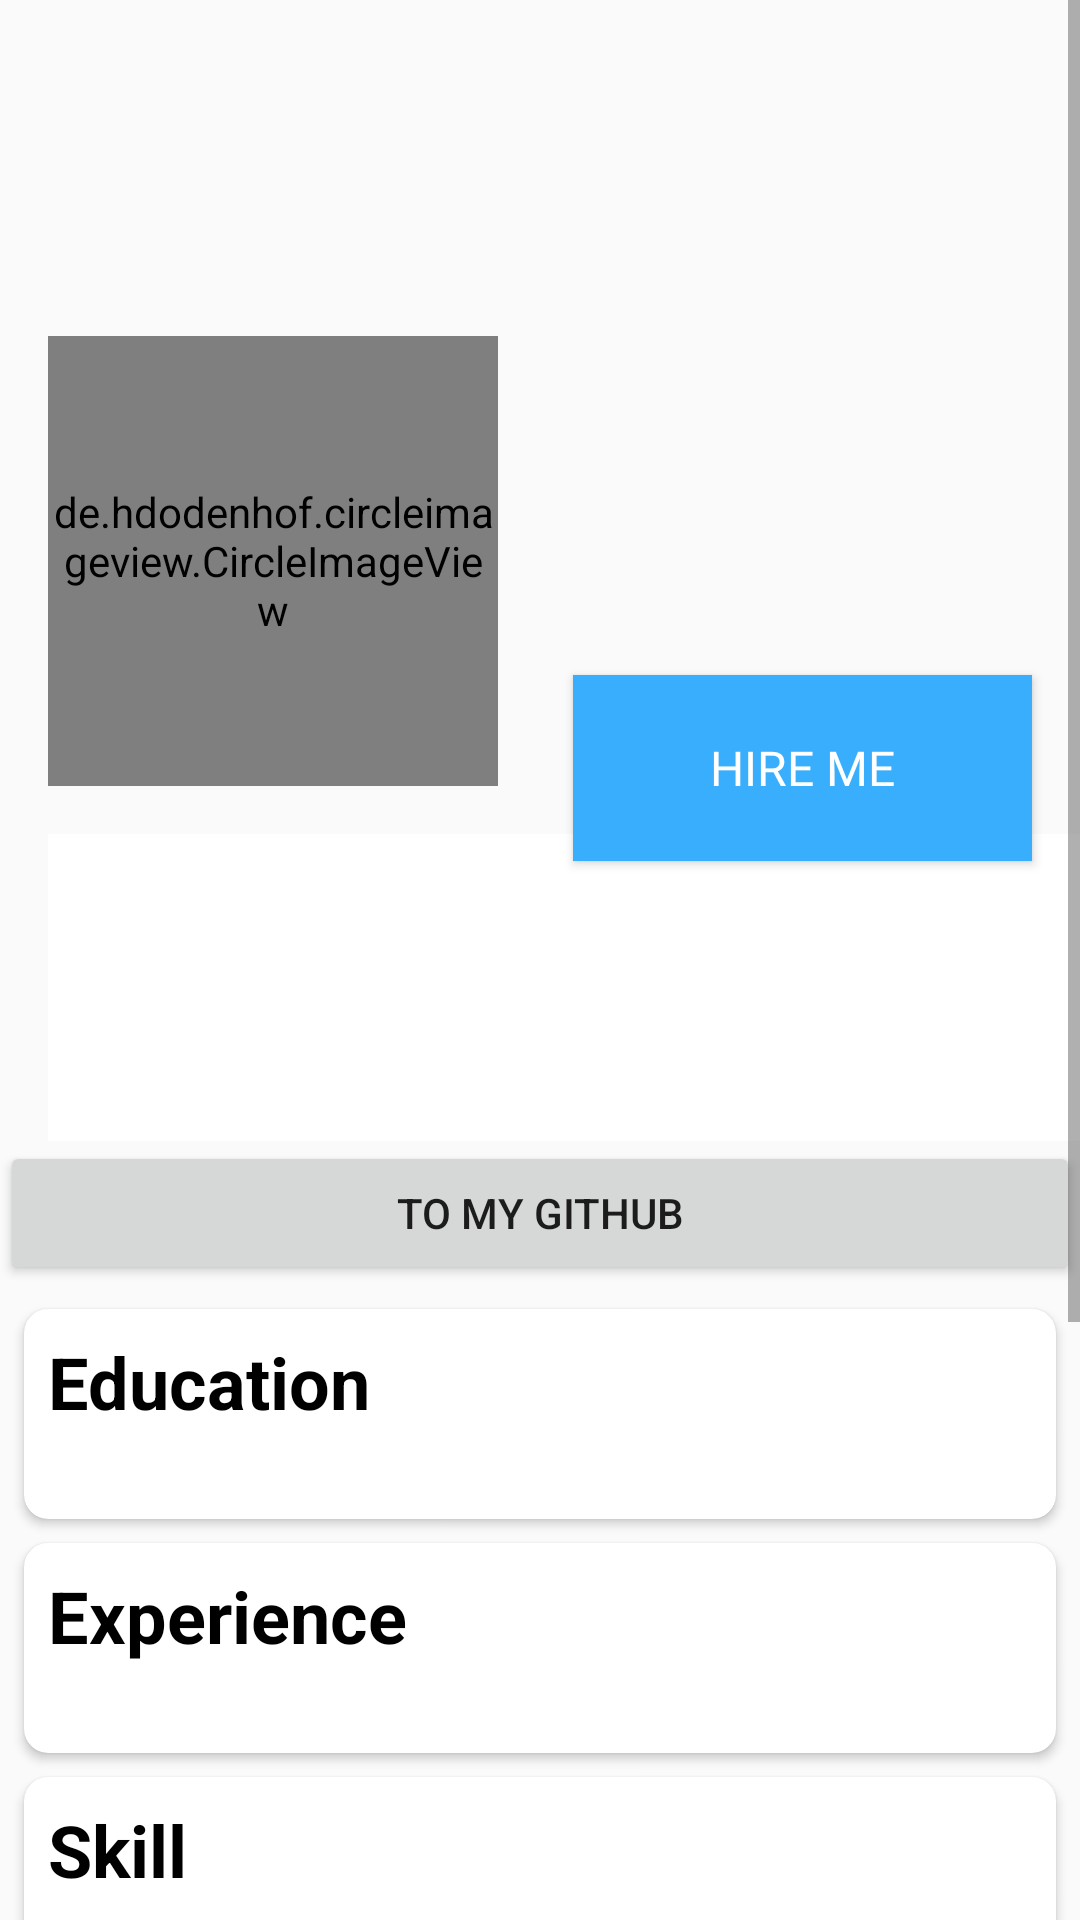

Write the Android layout XML for this screen, with the resource values it uses.
<!-- AndroidManifest.xml: application theme AppTheme -->
<!-- res/layout/activity_profile_screen.xml -->
<?xml version="1.0" encoding="utf-8"?>
<layout>
<ScrollView xmlns:android="http://schemas.android.com/apk/res/android"
    xmlns:app="http://schemas.android.com/apk/res-auto"
    xmlns:tools="http://schemas.android.com/tools"
    android:layout_width="match_parent"
    android:layout_height="match_parent"
    tools:context=".screen.profile.ProfileScreen"
    >
    <androidx.constraintlayout.widget.ConstraintLayout
        android:layout_width="match_parent"
        android:layout_height="match_parent">


        <ImageView
            android:id="@+id/imageView"
            android:layout_width="match_parent"
            android:layout_height="234dp"
            app:layout_constraintEnd_toEndOf="parent"
            app:layout_constraintStart_toStartOf="parent"
            app:layout_constraintTop_toTopOf="parent"
            android:scaleType="centerCrop"
            app:srcCompat="@drawable/tree"
            />

        <de.hdodenhof.circleimageview.CircleImageView
            android:id="@+id/de_photo_profil"
            android:layout_width="150dp"
            android:layout_height="150dp"
            android:layout_marginLeft="16dp"
            android:layout_marginTop="140dp"
            android:src="@drawable/rafal"
            app:civ_border_color="#ffff"
            app:civ_border_width="4dp"
            app:layout_constraintBottom_toBottomOf="@+id/imageView"
            app:layout_constraintStart_toStartOf="parent"
            app:layout_constraintTop_toTopOf="parent" />

        <TextView
        android:id="@+id/tv_name"
        android:layout_width="match_parent"
        android:layout_height="wrap_content"
        android:layout_marginTop="16dp"
            android:layout_marginLeft="16dp"
        android:background="@color/white"
        android:textColor="#000"
        android:textSize="28sp"
        android:textStyle="bold"
        app:layout_constraintEnd_toEndOf="parent"
        app:layout_constraintStart_toStartOf="parent"
        app:layout_constraintTop_toBottomOf="@id/de_photo_profil"
        />
        <TextView
            android:id="@+id/tv_gender"
            android:layout_width="match_parent"
            android:layout_height="wrap_content"
            android:layout_marginLeft="16dp"
            android:textSize="16sp"
            android:background="@color/white"
            app:layout_constraintEnd_toEndOf="parent"
            app:layout_constraintStart_toStartOf="parent"
            app:layout_constraintTop_toBottomOf="@id/tv_name"
            />
    <TextView
        android:id="@+id/tv_country"
        android:layout_width="match_parent"
        android:layout_height="wrap_content"
        android:layout_marginLeft="16dp"
        android:textSize="16sp"
        android:background="@color/white"
        app:layout_constraintEnd_toEndOf="parent"
        app:layout_constraintStart_toStartOf="parent"
        app:layout_constraintTop_toBottomOf="@id/tv_gender"
        />
    <TextView
        android:id="@+id/tv_address"
        android:layout_width="match_parent"
        android:layout_height="wrap_content"
        android:layout_marginLeft="16dp"
        android:textSize="16sp"
        android:background="@color/white"
        app:layout_constraintEnd_toEndOf="parent"
        app:layout_constraintStart_toStartOf="parent"
        app:layout_constraintTop_toBottomOf="@id/tv_country"
        />
        <Button
            android:id="@+id/btnGithub"
            android:layout_width="match_parent"
            android:layout_height="wrap_content"
            android:text="To My Github"
            app:layout_constraintEnd_toEndOf="parent"
            app:layout_constraintStart_toStartOf="parent"
            app:layout_constraintTop_toBottomOf="@id/tv_address"/>

    <androidx.cardview.widget.CardView
        android:id="@+id/cv_edu"
        android:layout_width="match_parent"
        android:layout_height="wrap_content"
        android:layout_margin="8dp"
        android:padding="8dp"
        app:cardCornerRadius="8dp"
        app:layout_constraintEnd_toEndOf="parent"
        app:layout_constraintStart_toStartOf="parent"
        app:layout_constraintTop_toBottomOf="@+id/btnGithub">
        <RelativeLayout
            android:layout_width="match_parent"
            android:layout_height="wrap_content"
            android:layout_margin="8dp"
            >
        <TextView
            android:id="@+id/tv_title_edu"
            android:layout_width="match_parent"
            android:layout_height="wrap_content"
            android:text="Education"
            android:textColor="#000"
            android:textSize="24sp"
            android:textStyle="bold" />
        <TextView
            android:id="@+id/tv_edu"
            android:layout_width="match_parent"
            android:layout_height="wrap_content"

            android:textSize="16sp"
            android:layout_below="@+id/tv_title_edu"/>
        </RelativeLayout>
    </androidx.cardview.widget.CardView>
    <androidx.cardview.widget.CardView
        android:id="@+id/cv_exp"
        android:layout_width="match_parent"
        android:layout_height="wrap_content"
        android:layout_margin="8dp"
        android:padding="8dp"
        app:cardCornerRadius="8dp"
        app:layout_constraintEnd_toEndOf="parent"
        app:layout_constraintStart_toStartOf="parent"
        app:layout_constraintTop_toBottomOf="@+id/cv_edu">
        <RelativeLayout
            android:layout_width="match_parent"
            android:layout_height="wrap_content"
            android:layout_margin="8dp">
            <TextView
                android:id="@+id/tv_title_exp"
                android:layout_width="match_parent"
                android:layout_height="wrap_content"
                android:text="Experience"
                android:textColor="#000"
                android:textSize="24sp"
                android:textStyle="bold" />
            <TextView
                android:id="@+id/tv_exp"
                android:layout_width="match_parent"
                android:layout_height="wrap_content"
                android:textSize="16sp"
                android:layout_below="@+id/tv_title_exp" />
        </RelativeLayout>
    </androidx.cardview.widget.CardView>
    <androidx.cardview.widget.CardView
        android:id="@+id/cv_skill"
        android:layout_width="match_parent"
        android:layout_height="wrap_content"
        android:layout_margin="8dp"
        android:padding="8dp"
        app:cardCornerRadius="8dp"
        app:layout_constraintEnd_toEndOf="parent"
        app:layout_constraintStart_toStartOf="parent"
        app:layout_constraintTop_toBottomOf="@+id/cv_exp">
        <RelativeLayout
            android:layout_width="match_parent"
            android:layout_height="wrap_content"
            android:layout_margin="8dp">
            <TextView
                android:id="@+id/tv_title_skill"
                android:layout_width="match_parent"
                android:layout_height="wrap_content"
                android:text="Skill"
                android:textColor="#000"
                android:textSize="24sp"
                android:textStyle="bold" />

            <TextView
                android:id="@+id/tv_skill"
                android:layout_width="match_parent"
                android:layout_height="wrap_content"

                android:textSize="16sp"
                android:layout_below="@+id/tv_title_skill"
                />
        </RelativeLayout>

    </androidx.cardview.widget.CardView>
    <androidx.cardview.widget.CardView
        android:id="@+id/cv_contact"
        android:layout_width="match_parent"
        android:layout_height="wrap_content"
        android:layout_margin="8dp"
        android:padding="8dp"
        app:cardCornerRadius="8dp"
        app:layout_constraintEnd_toEndOf="parent"
        app:layout_constraintStart_toStartOf="parent"
        app:layout_constraintTop_toBottomOf="@+id/cv_skill">
        <RelativeLayout
            android:layout_width="match_parent"
            android:layout_height="wrap_content"
            android:layout_margin="8dp">
            <TextView
                android:id="@+id/tv_title_contact"
                android:layout_width="match_parent"
                android:layout_height="wrap_content"
                android:text="Contact"
                android:textColor="#000"
                android:textSize="24sp"
                android:textStyle="bold" />

            <TextView
                android:id="@+id/tv_phone"
                android:layout_width="match_parent"
                android:layout_height="wrap_content"

                android:textSize="16sp"
                android:layout_below="@+id/tv_title_contact"/>
            <TextView
                android:id="@+id/tv_email"
                android:layout_width="match_parent"
                android:layout_height="wrap_content"

                android:textSize="16sp"
                android:layout_below="@+id/tv_phone"
                />
            <TextView
                android:id="@+id/tv_link_sosmed"
                android:layout_width="match_parent"
                android:layout_height="wrap_content"

                android:textSize="16sp"
                android:layout_below="@+id/tv_email"
                />
        </RelativeLayout>

    </androidx.cardview.widget.CardView>

    <TextView
        android:id="@+id/tv_title_birth"
        android:layout_width="match_parent"
        android:layout_height="wrap_content"
        android:gravity="center"
        android:text="Birth"
        android:background="@color/white"
        android:textSize="24sp"
        android:textStyle="bold"
        app:layout_constraintEnd_toEndOf="parent"
        app:layout_constraintStart_toStartOf="parent"
        app:layout_constraintTop_toBottomOf="@+id/cv_contact"/>

    <TextView
        android:id="@+id/tv_dob"
        android:layout_width="match_parent"
        android:layout_height="wrap_content"
        android:gravity="center"
        android:layout_marginBottom="32dp"
        android:textSize="16sp"
        android:background="@color/white"
        app:layout_constraintEnd_toEndOf="parent"
        app:layout_constraintStart_toStartOf="parent"
        app:layout_constraintTop_toBottomOf="@+id/tv_title_birth"
        app:layout_constraintBottom_toBottomOf="parent"/>
        <Button
            android:id="@+id/logout"
            android:layout_width="153dp"
            android:layout_height="62dp"
            android:fontFamily="@font/nunito_sans_bold"
            android:layout_marginRight="16dp"
            android:background="@color/design_default_color_error"
            android:text="Logout"
            android:textColor="@color/white"
            android:textSize="16sp"
            app:layout_constraintBottom_toBottomOf="parent"
            app:layout_constraintEnd_toEndOf="parent"
            app:layout_constraintTop_toBottomOf="@+id/tv_dob" />

        <Button
            android:id="@+id/button"
            android:layout_width="153dp"
            android:layout_height="62dp"
            android:fontFamily="@font/nunito_sans_bold"
            android:layout_marginRight="16dp"
            android:background="@color/colorapp"
            android:text="hire me"
            android:textColor="@color/white"
            android:textSize="16sp"
            app:layout_constraintBottom_toTopOf="@+id/tv_name"
            app:layout_constraintEnd_toEndOf="parent"
            app:layout_constraintTop_toBottomOf="@+id/imageView" />
    </androidx.constraintlayout.widget.ConstraintLayout>


    </ScrollView>
</layout>
<!-- resources referenced by this layout -->
<resources>
  <color name="colorapp">#39aefc</color>
  <color name="white">#fff</color>
  <!-- drawable rafal: png bitmap (drawable-v24, 200960 bytes) -->
  <style name="AppTheme" parent="Theme.AppCompat.Light.NoActionBar">
          
          <item name="colorPrimary">@color/colorapp</item>
          <item name="colorPrimaryDark">@color/colordarkapp</item>
          <item name="colorAccent">@color/colorAccent</item>
  
      </style>
  <color name="colordarkapp">#3BA4EA</color>
  <color name="colorAccent">#3BA4EA</color>
</resources>
